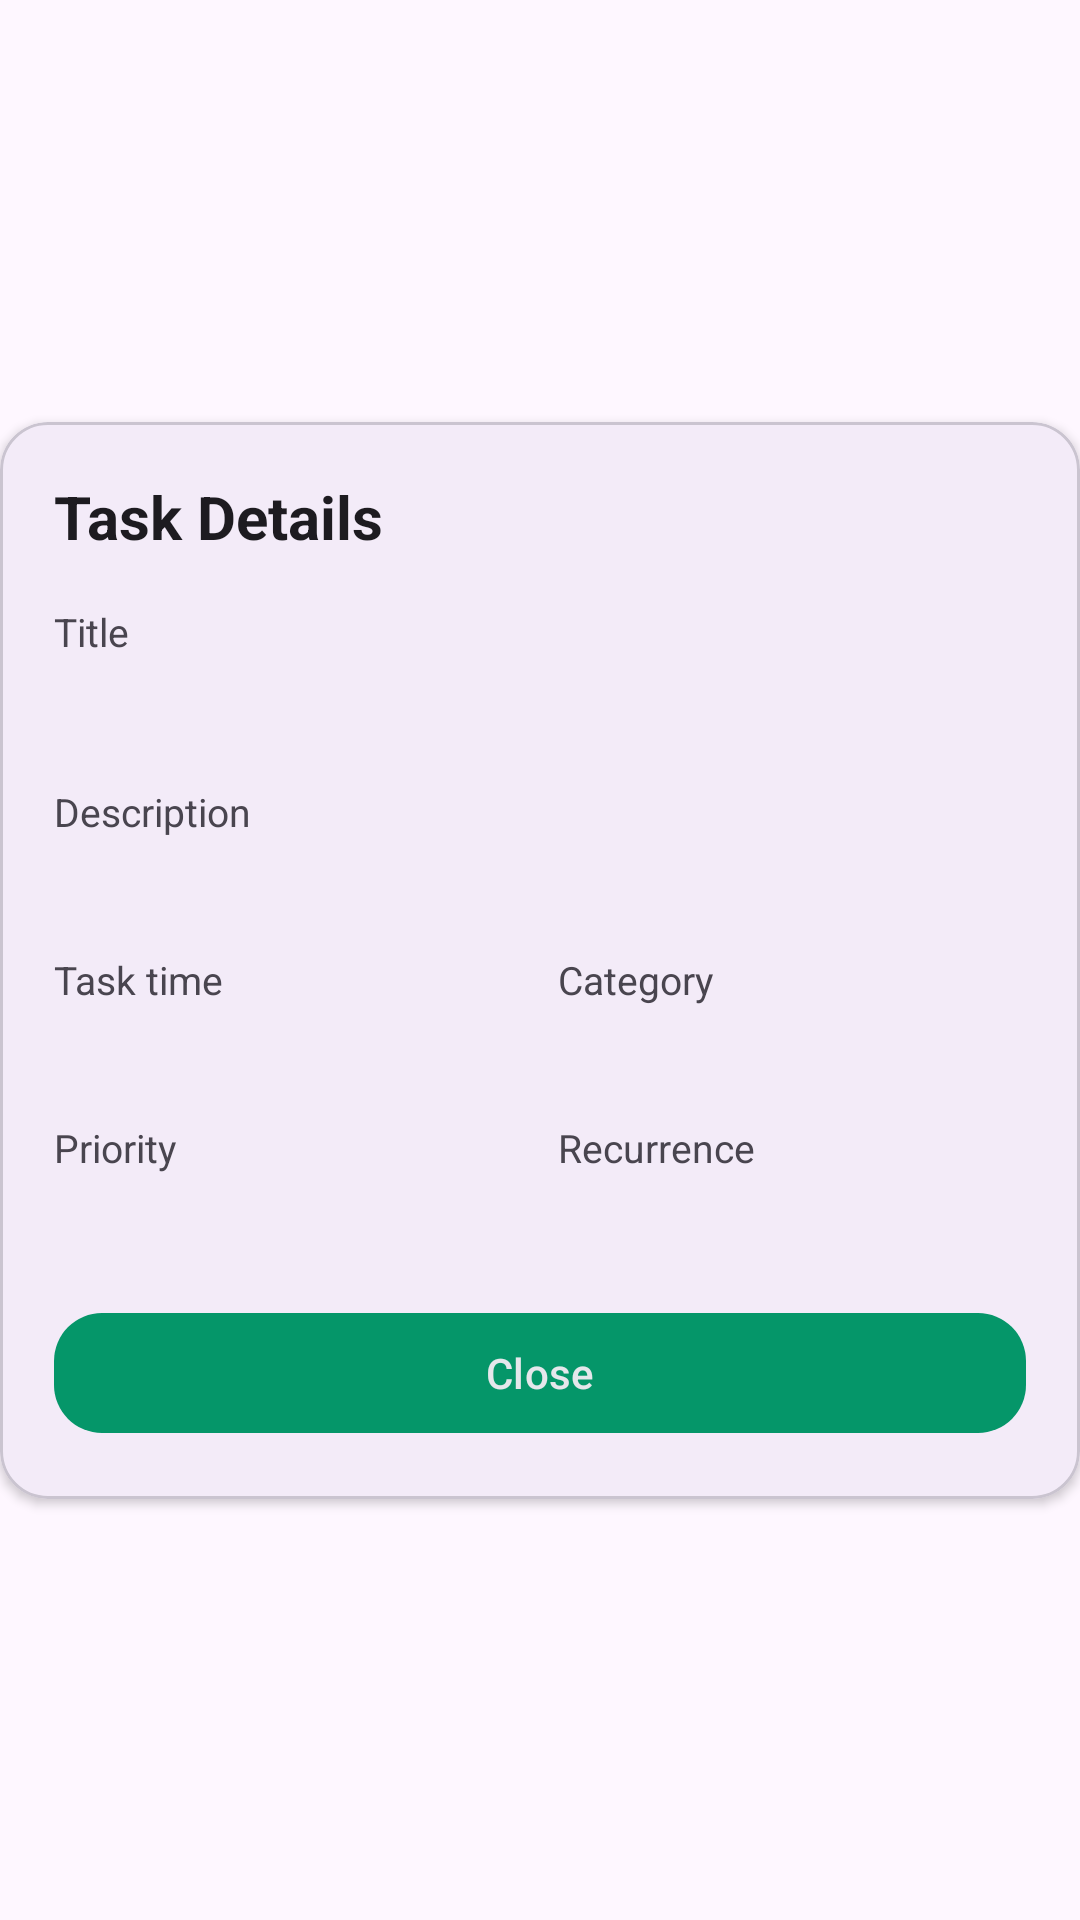

The Android layout XML behind this screen, and the referenced resources:
<!-- AndroidManifest.xml: application theme Theme.Tazkeer -->
<!-- res/layout/fragment_task_details.xml -->
<?xml version="1.0" encoding="utf-8"?>
<androidx.constraintlayout.widget.ConstraintLayout xmlns:android="http://schemas.android.com/apk/res/android"
    xmlns:app="http://schemas.android.com/apk/res-auto"
    android:layout_width="match_parent"
    android:layout_height="match_parent">

    <com.google.android.material.card.MaterialCardView
        android:id="@+id/detailsPanel"
        android:layout_width="0dp"
        android:layout_height="wrap_content"
        app:cardBackgroundColor="?attr/colorSurface"
        app:cardCornerRadius="16dp"
        app:cardElevation="2dp"
        app:layout_constraintBottom_toBottomOf="parent"
        app:layout_constraintEnd_toEndOf="parent"
        app:layout_constraintStart_toStartOf="parent"
        app:layout_constraintTop_toTopOf="parent">

        <androidx.constraintlayout.widget.ConstraintLayout
            android:layout_width="match_parent"
            android:layout_height="wrap_content"
            android:padding="18dp">

            <TextView
                android:id="@+id/detailsHeaderText"
                android:layout_width="0dp"
                android:layout_height="wrap_content"
                android:text="@string/task_details"
                android:textColor="?android:attr/textColorPrimary"
                android:textSize="20sp"
                android:textStyle="bold"
                app:layout_constraintEnd_toEndOf="parent"
                app:layout_constraintStart_toStartOf="parent"
                app:layout_constraintTop_toTopOf="parent" />

            <TextView
                android:id="@+id/detailsTitleLabel"
                android:layout_width="0dp"
                android:layout_height="wrap_content"
                android:layout_marginTop="16dp"
                android:text="@string/task_title"
                android:textColor="?android:attr/textColorSecondary"
                android:textSize="13sp"
                app:layout_constraintEnd_toEndOf="parent"
                app:layout_constraintStart_toStartOf="parent"
                app:layout_constraintTop_toBottomOf="@id/detailsHeaderText" />

            <TextView
                android:id="@+id/detailsTitleText"
                android:layout_width="0dp"
                android:layout_height="wrap_content"
                android:layout_marginTop="4dp"
                android:textColor="?android:attr/textColorPrimary"
                android:textSize="18sp"
                android:textStyle="bold"
                app:layout_constraintEnd_toEndOf="parent"
                app:layout_constraintStart_toStartOf="parent"
                app:layout_constraintTop_toBottomOf="@id/detailsTitleLabel" />

            <TextView
                android:id="@+id/detailsDescriptionLabel"
                android:layout_width="0dp"
                android:layout_height="wrap_content"
                android:layout_marginTop="14dp"
                android:text="@string/task_description"
                android:textColor="?android:attr/textColorSecondary"
                android:textSize="13sp"
                app:layout_constraintEnd_toEndOf="parent"
                app:layout_constraintStart_toStartOf="parent"
                app:layout_constraintTop_toBottomOf="@id/detailsTitleText" />

            <TextView
                android:id="@+id/detailsDescriptionText"
                android:layout_width="0dp"
                android:layout_height="wrap_content"
                android:layout_marginTop="4dp"
                android:textColor="?android:attr/textColorPrimary"
                android:textSize="15sp"
                app:layout_constraintEnd_toEndOf="parent"
                app:layout_constraintStart_toStartOf="parent"
                app:layout_constraintTop_toBottomOf="@id/detailsDescriptionLabel" />

            <TextView
                android:id="@+id/detailsTimeLabel"
                android:layout_width="0dp"
                android:layout_height="wrap_content"
                android:layout_marginTop="14dp"
                android:text="@string/task_time"
                android:textColor="?android:attr/textColorSecondary"
                android:textSize="13sp"
                app:layout_constraintEnd_toStartOf="@id/detailsCategoryLabel"
                app:layout_constraintStart_toStartOf="parent"
                app:layout_constraintTop_toBottomOf="@id/detailsDescriptionText" />

            <TextView
                android:id="@+id/detailsCategoryLabel"
                android:layout_width="0dp"
                android:layout_height="wrap_content"
                android:layout_marginStart="12dp"
                android:text="@string/category"
                android:textColor="?android:attr/textColorSecondary"
                android:textSize="13sp"
                app:layout_constraintEnd_toEndOf="parent"
                app:layout_constraintStart_toEndOf="@id/detailsTimeLabel"
                app:layout_constraintTop_toTopOf="@id/detailsTimeLabel" />

            <TextView
                android:id="@+id/detailsTimeText"
                android:layout_width="0dp"
                android:layout_height="wrap_content"
                android:layout_marginTop="4dp"
                android:textColor="?android:attr/textColorPrimary"
                android:textSize="15sp"
                app:layout_constraintEnd_toEndOf="@id/detailsTimeLabel"
                app:layout_constraintStart_toStartOf="@id/detailsTimeLabel"
                app:layout_constraintTop_toBottomOf="@id/detailsTimeLabel" />

            <TextView
                android:id="@+id/detailsCategoryText"
                android:layout_width="0dp"
                android:layout_height="wrap_content"
                android:layout_marginTop="4dp"
                android:textColor="?android:attr/textColorPrimary"
                android:textSize="15sp"
                app:layout_constraintEnd_toEndOf="@id/detailsCategoryLabel"
                app:layout_constraintStart_toStartOf="@id/detailsCategoryLabel"
                app:layout_constraintTop_toBottomOf="@id/detailsCategoryLabel" />

            <TextView
                android:id="@+id/detailsPriorityLabel"
                android:layout_width="0dp"
                android:layout_height="wrap_content"
                android:layout_marginTop="14dp"
                android:text="@string/priority"
                android:textColor="?android:attr/textColorSecondary"
                android:textSize="13sp"
                app:layout_constraintEnd_toStartOf="@id/detailsRecurrenceLabel"
                app:layout_constraintStart_toStartOf="parent"
                app:layout_constraintTop_toBottomOf="@id/detailsTimeText" />

            <TextView
                android:id="@+id/detailsRecurrenceLabel"
                android:layout_width="0dp"
                android:layout_height="wrap_content"
                android:layout_marginStart="12dp"
                android:text="@string/recurrence"
                android:textColor="?android:attr/textColorSecondary"
                android:textSize="13sp"
                app:layout_constraintEnd_toEndOf="parent"
                app:layout_constraintStart_toEndOf="@id/detailsPriorityLabel"
                app:layout_constraintTop_toTopOf="@id/detailsPriorityLabel" />

            <TextView
                android:id="@+id/detailsPriorityText"
                android:layout_width="wrap_content"
                android:layout_height="wrap_content"
                android:layout_marginTop="4dp"
                android:gravity="center"
                android:paddingStart="10dp"
                android:paddingTop="5dp"
                android:paddingEnd="10dp"
                android:paddingBottom="5dp"
                android:textColor="?android:attr/textColorPrimary"
                android:textSize="15sp"
                app:layout_constraintStart_toStartOf="@id/detailsPriorityLabel"
                app:layout_constraintTop_toBottomOf="@id/detailsPriorityLabel" />

            <TextView
                android:id="@+id/detailsRecurrenceText"
                android:layout_width="0dp"
                android:layout_height="wrap_content"
                android:layout_marginTop="4dp"
                android:textColor="?android:attr/textColorPrimary"
                android:textSize="15sp"
                app:layout_constraintEnd_toEndOf="@id/detailsRecurrenceLabel"
                app:layout_constraintStart_toStartOf="@id/detailsRecurrenceLabel"
                app:layout_constraintTop_toBottomOf="@id/detailsRecurrenceLabel" />

            <com.google.android.material.button.MaterialButton
                android:id="@+id/closeDetailsButton"
                android:layout_width="0dp"
                android:layout_height="wrap_content"
                android:layout_marginTop="18dp"
                android:text="@string/close"
                android:textAllCaps="false"
                android:textColor="@color/text_on_teal"
                app:backgroundTint="@color/green"
                app:cornerRadius="16dp"
                app:layout_constraintEnd_toEndOf="parent"
                app:layout_constraintStart_toStartOf="parent"
                app:layout_constraintTop_toBottomOf="@id/detailsRecurrenceText" />
        </androidx.constraintlayout.widget.ConstraintLayout>
    </com.google.android.material.card.MaterialCardView>
</androidx.constraintlayout.widget.ConstraintLayout>
<!-- resources referenced by this layout -->
<resources>
  <color name="green">#059669</color>
  <color name="text_on_teal">#E5E7EB</color>
  <string name="category">Category</string>
  <string name="close">Close</string>
  <string name="priority">Priority</string>
  <string name="recurrence">Recurrence</string>
  <string name="task_description">Description</string>
  <string name="task_details">Task Details</string>
  <string name="task_time">Task time</string>
  <string name="task_title">Title</string>
  <style name="Theme.Tazkeer" parent="Theme.MaterialComponents.DayNight.NoActionBar">
          <item name="colorPrimary">@color/green</item>
          <item name="colorSurface">@color/surface</item>
          <item name="colorOnSurface">@color/text_primary</item>
          <item name="android:colorBackground">@color/background</item>
          <item name="android:textColorPrimary">@color/text_primary</item>
          <item name="android:textColorSecondary">@color/text_secondary</item>
          <item name="android:fontFamily">sans-serif</item>
          <item name="android:windowLightStatusBar">true</item>
          <item name="android:navigationBarColor">@color/bottom_nav</item>
          <item name="android:windowBackground">@color/background</item>
          <item name="android:statusBarColor">@color/bottom_nav</item>
      </style>
  <color name="surface">#E5E7EB</color>
  <color name="text_primary">#1F2937</color>
  <color name="background">#F8FAFC</color>
  <color name="text_secondary">#4B5563</color>
  <color name="bottom_nav">#E5E7EB</color>
</resources>
